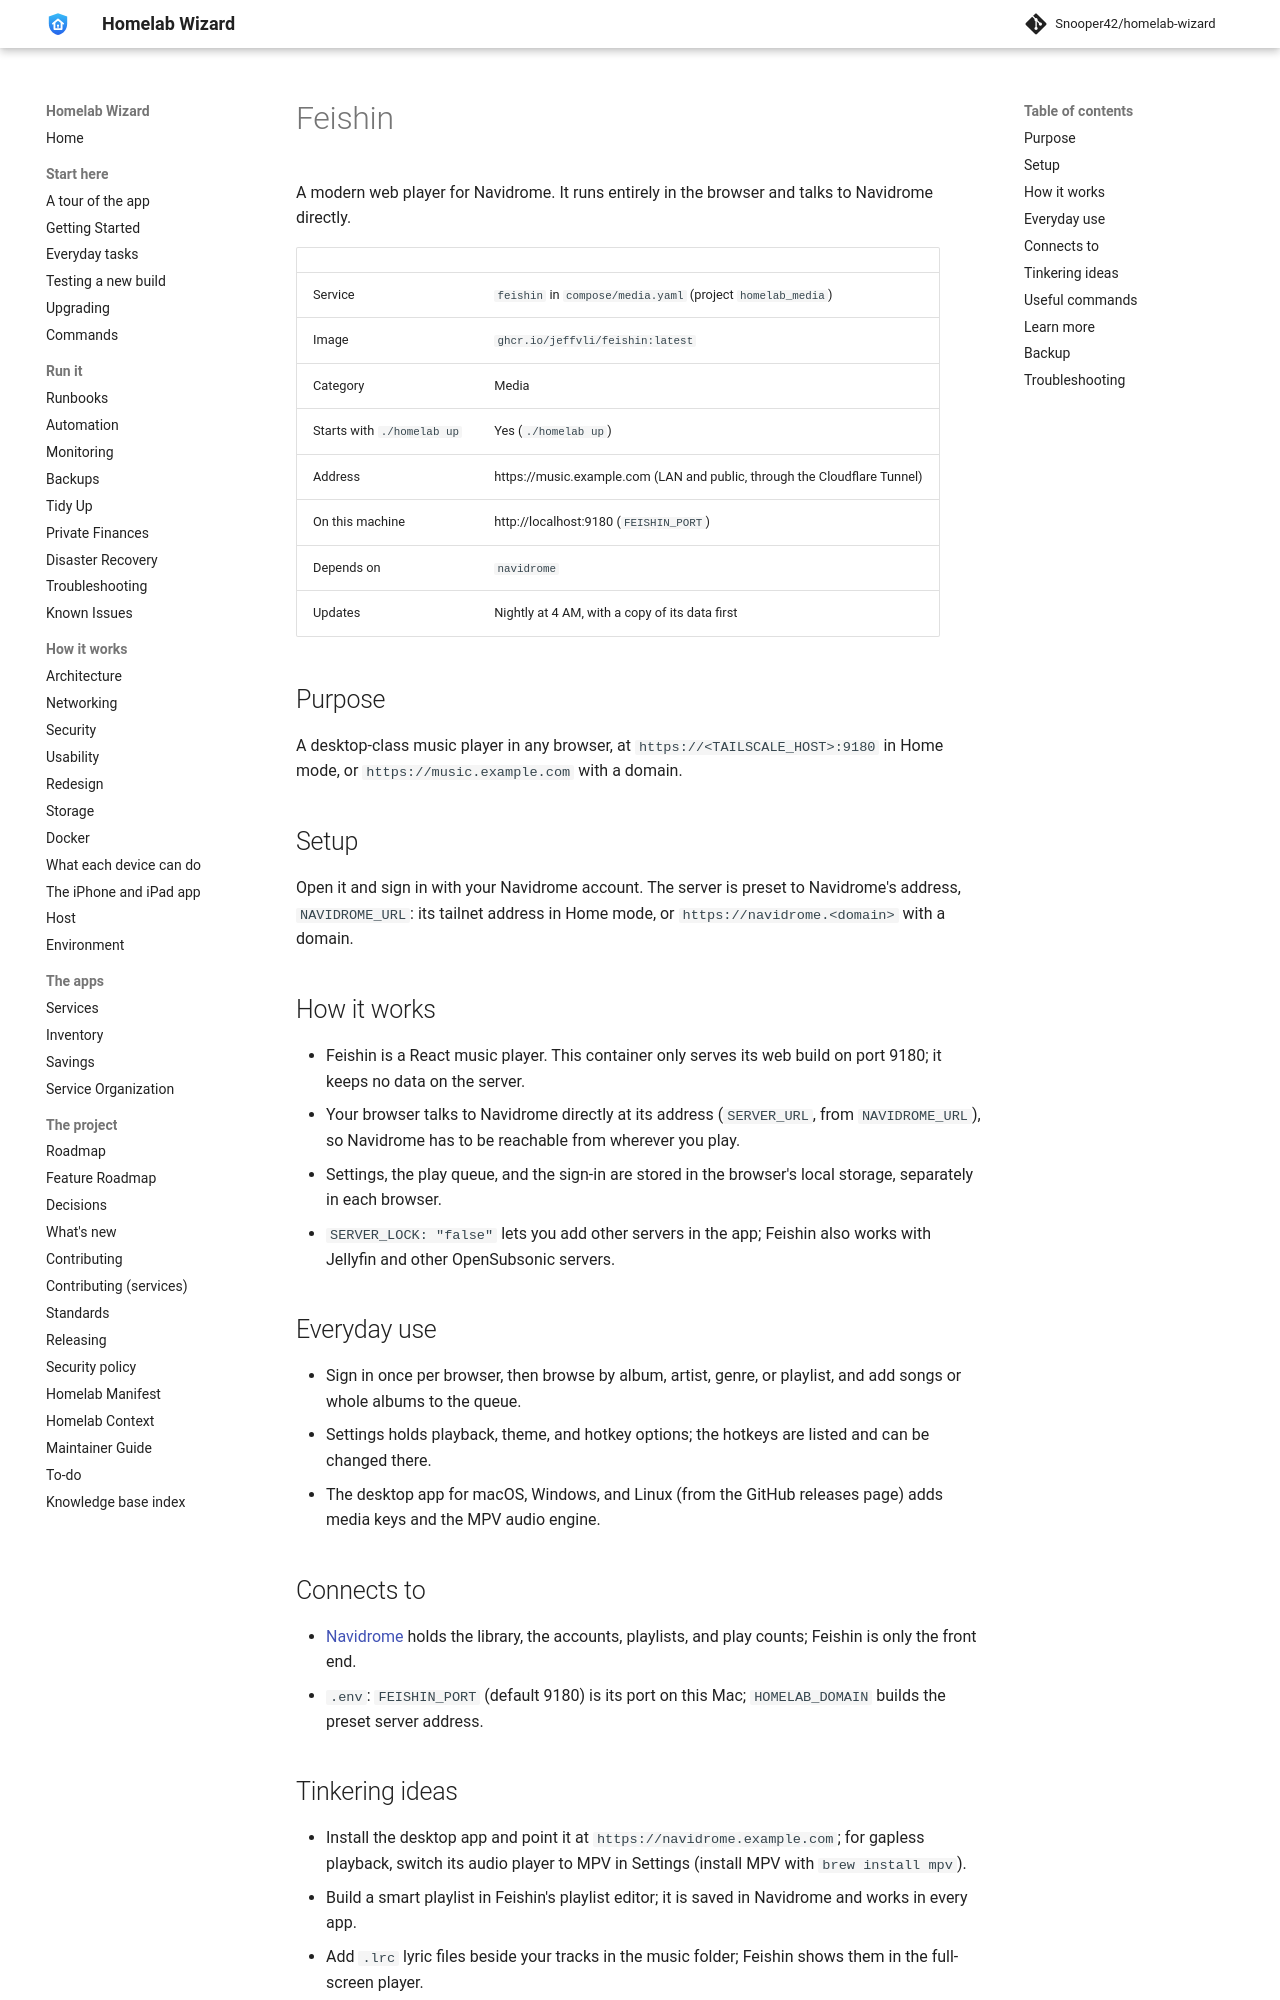

repository: Snooper42/homelab-wizard · page: services/media/Feishin/index.html · generator: mkdocs

---
version: 0.17.0
---

# Feishin

A modern web player for Navidrome. It runs entirely in the browser and talks to Navidrome directly.

<!-- BEGIN homelab:generated (./homelab docs rewrites this block) -->
| | |
|---|---|
| Service | `feishin` in `compose/media.yaml` (project `homelab_media`) |
| Image | `ghcr.io/jeffvli/feishin:latest` |
| Category | Media |
| Starts with `./homelab up` | Yes (`./homelab up`) |
| Address | https://music.example.com (LAN and public, through the Cloudflare Tunnel) |
| On this machine | http://localhost:9180 (`FEISHIN_PORT`) |
| Depends on | `navidrome` |
| Updates | Nightly at 4 AM, with a copy of its data first |
<!-- END homelab:generated -->

## Purpose

A desktop-class music player in any browser, at `https://<TAILSCALE_HOST>:9180` in Home mode, or `https://music.example.com` with a domain.

## Setup

Open it and sign in with your Navidrome account. The server is preset to Navidrome's address, `NAVIDROME_URL`: its tailnet address in Home mode, or `https://navidrome.<domain>` with a domain.

## How it works

- Feishin is a React music player. This container only serves its web build on port 9180; it keeps no data on the server.
- Your browser talks to Navidrome directly at its address (`SERVER_URL`, from `NAVIDROME_URL`), so Navidrome has to be reachable from wherever you play.
- Settings, the play queue, and the sign-in are stored in the browser's local storage, separately in each browser.
- `SERVER_LOCK: "false"` lets you add other servers in the app; Feishin also works with Jellyfin and other OpenSubsonic servers.

## Everyday use

- Sign in once per browser, then browse by album, artist, genre, or playlist, and add songs or whole albums to the queue.
- Settings holds playback, theme, and hotkey options; the hotkeys are listed and can be changed there.
- The desktop app for macOS, Windows, and Linux (from the GitHub releases page) adds media keys and the MPV audio engine.

## Connects to

- [Navidrome](<Navidrome.md>) holds the library, the accounts, playlists, and play counts; Feishin is only the front end.
- `.env`: `FEISHIN_PORT` (default 9180) is its port on this Mac; `HOMELAB_DOMAIN` builds the preset server address.
